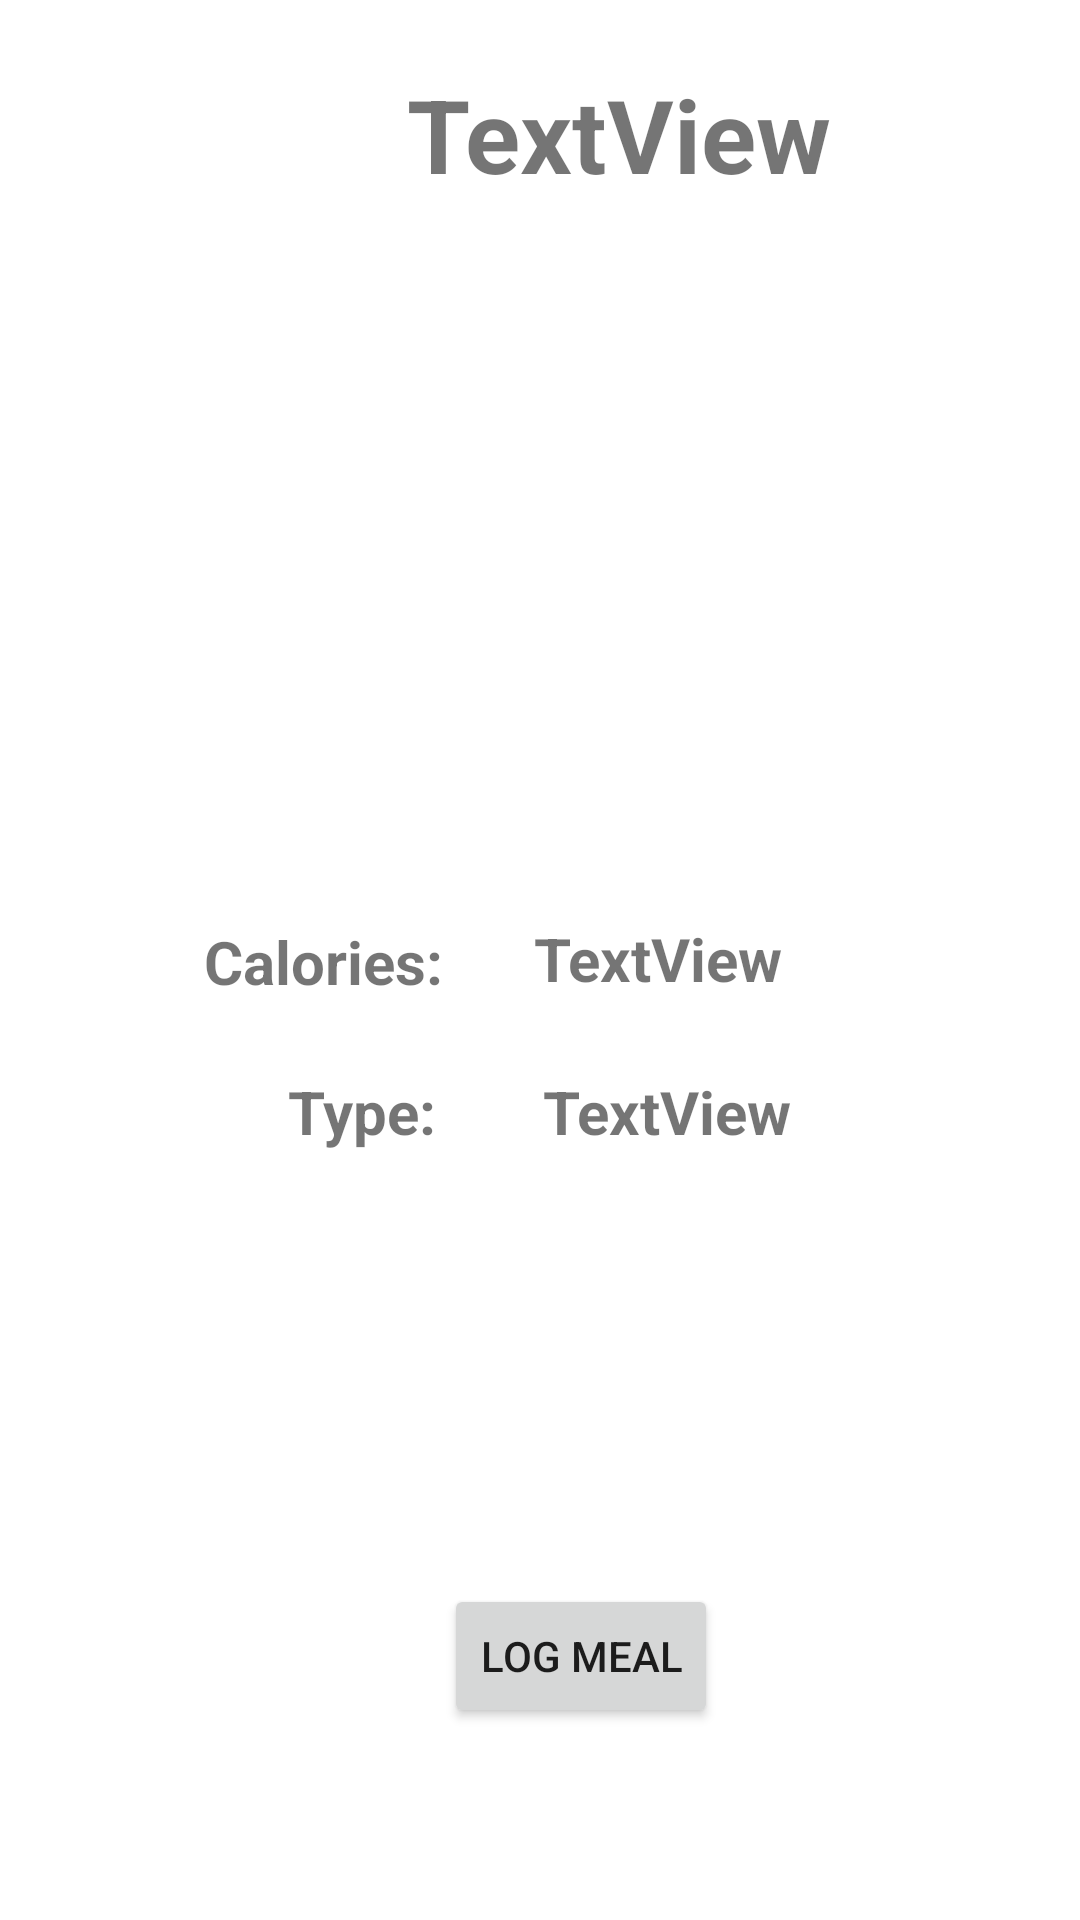

The Android layout XML behind this screen, and the referenced resources:
<!-- AndroidManifest.xml: application theme Theme.Combined -->
<!-- res/layout/fragment_prestored_diet.xml -->
<?xml version="1.0" encoding="utf-8"?>
<FrameLayout xmlns:android="http://schemas.android.com/apk/res/android"
    xmlns:app="http://schemas.android.com/apk/res-auto"
    xmlns:tools="http://schemas.android.com/tools"
    android:layout_width="match_parent"
    android:layout_height="match_parent"
    tools:context=".SubFragments.Diet.PrestoredDietFragment">

    <androidx.constraintlayout.widget.ConstraintLayout
        android:layout_width="match_parent"
        android:layout_height="match_parent">

        <ImageView
            android:id="@+id/imageView2"
            android:layout_width="309dp"
            android:layout_height="122dp"
            android:layout_marginStart="48dp"
            android:layout_marginTop="96dp"
            app:layout_constraintStart_toStartOf="parent"
            app:layout_constraintTop_toTopOf="parent"
            tools:src="@tools:sample/avatars" />

        <TextView
            android:id="@+id/titlemeal"
            android:layout_width="317dp"
            android:layout_height="48dp"
            android:layout_marginStart="48dp"
            android:layout_marginTop="22dp"
            android:text="TextView"
            android:textAlignment="center"
            android:textSize="34sp"
            android:textStyle="bold"
            app:layout_constraintStart_toStartOf="parent"
            app:layout_constraintTop_toTopOf="parent" />

        <TextView
            android:id="@+id/textView11"
            android:layout_width="102dp"
            android:layout_height="30dp"
            android:layout_marginStart="68dp"
            android:layout_marginTop="89dp"
            android:text="Calories: "
            android:textSize="20sp"
            android:textStyle="bold"
            app:layout_constraintStart_toStartOf="parent"
            app:layout_constraintTop_toBottomOf="@+id/imageView2" />

        <TextView
            android:id="@+id/textView13"
            android:layout_width="69dp"
            android:layout_height="29dp"
            android:layout_marginStart="96dp"
            android:layout_marginTop="20dp"
            android:text="Type: "
            android:textSize="20sp"
            android:textStyle="bold"
            app:layout_constraintStart_toStartOf="parent"
            app:layout_constraintTop_toBottomOf="@+id/textView11" />

        <Button
            android:id="@+id/LogMeal"
            android:layout_width="wrap_content"
            android:layout_height="wrap_content"
            android:layout_marginStart="148dp"
            android:layout_marginTop="142dp"
            android:text="Log Meal"
            app:layout_constraintStart_toStartOf="parent"
            app:layout_constraintTop_toBottomOf="@+id/textView13" />

        <TextView
            android:id="@+id/cals"
            android:layout_width="129dp"
            android:layout_height="27dp"
            android:layout_marginStart="8dp"
            android:layout_marginTop="88dp"
            android:text="TextView"
            android:textSize="20sp"
            android:textStyle="bold"
            app:layout_constraintStart_toEndOf="@+id/textView11"
            app:layout_constraintTop_toBottomOf="@+id/imageView2" />

        <TextView
            android:id="@+id/typeOf"
            android:layout_width="125dp"
            android:layout_height="33dp"
            android:layout_marginStart="16dp"
            android:layout_marginTop="24dp"
            android:text="TextView"
            android:textSize="20sp"
            android:textStyle="bold"
            app:layout_constraintStart_toEndOf="@+id/textView13"
            app:layout_constraintTop_toBottomOf="@+id/cals" />
    </androidx.constraintlayout.widget.ConstraintLayout>
</FrameLayout>
<!-- resources referenced by this layout -->
<resources>
  <style name="Theme.Combined" parent="Theme.MaterialComponents.DayNight.DarkActionBar">
          
          <item name="colorPrimary">@color/purple_500</item>
          <item name="colorPrimaryVariant">@color/purple_700</item>
          <item name="colorOnPrimary">@color/white</item>
          
          <item name="colorSecondary">@color/teal_200</item>
          <item name="colorSecondaryVariant">@color/teal_700</item>
          <item name="colorOnSecondary">@color/black</item>
          
          <item name="android:statusBarColor">?attr/colorPrimaryVariant</item>
          
      </style>
  <color name="purple_500">#FF6200EE</color>
  <color name="purple_700">#FF3700B3</color>
  <color name="white">#FFFFFFFF</color>
  <color name="teal_200">#FF03DAC5</color>
  <color name="teal_700">#FF018786</color>
  <color name="black">#FF000000</color>
</resources>
